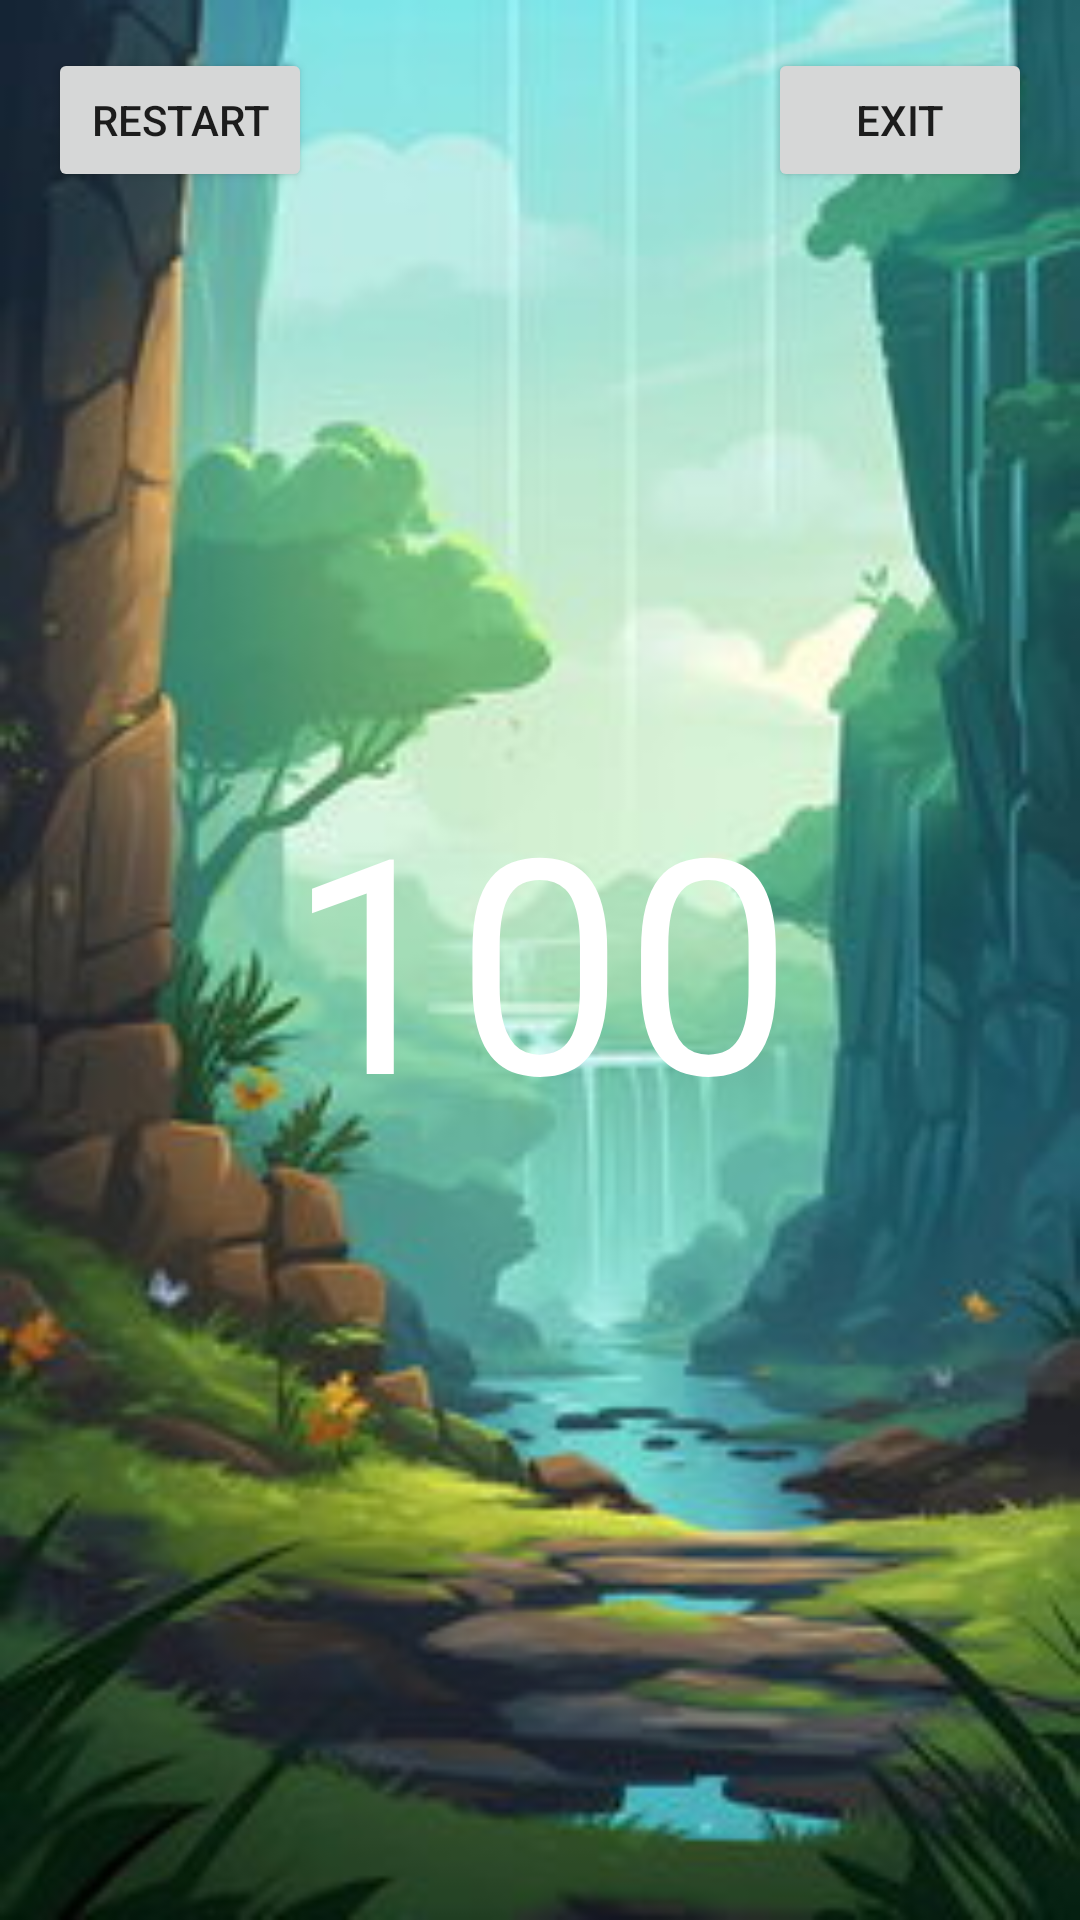

Produce the Android XML layout that renders to this screen, including the resource entries it uses.
<!-- AndroidManifest.xml: application theme Theme.AppCompat.Light.NoActionBar.FullScreen -->
<!-- res/layout/game_over.xml -->
<?xml version="1.0" encoding="utf-8"?>
<LinearLayout xmlns:android="http://schemas.android.com/apk/res/android"
    android:orientation="vertical"
    android:layout_width="match_parent"
    android:layout_height="match_parent"
    android:background="@drawable/background1"
    android:padding="16dp">
    <LinearLayout
        android:layout_width="match_parent"
        android:layout_height="wrap_content">
        <Button
            android:layout_width="wrap_content"
            android:layout_height="wrap_content"
            android:text="Restart"/>
        <View
            android:layout_width="0dp"
            android:layout_height="0dp"
            android:layout_weight="1"/>
        <Button
            android:layout_width="wrap_content"
            android:layout_height="wrap_content"
            android:text="Exit"
            android:onClick="exit"/>

    </LinearLayout>
    <View
        android:layout_width="0dp"
        android:layout_height="0dp"
        android:layout_weight="1"/>
    <TextView
        android:layout_width="wrap_content"
        android:layout_height="wrap_content"
        android:layout_gravity="center"
        android:id="@+id/tvPoints"
        android:textSize="100sp"
        android:text="100"
        android:textColor="@android:color/white"
        android:layout_marginBottom="50dp"/>
    <View
        android:layout_width="0dp"
        android:layout_height="0dp"
        android:layout_weight="1"/>

</LinearLayout>
<!-- resources referenced by this layout -->
<resources>
  <!-- drawable background1: jpg bitmap (drawable, 21930 bytes) -->
  <style name="Theme.AppCompat.Light.NoActionBar.FullScreen" parent="@style/Theme.AppCompat.Light.NoActionBar">
          <item name="android:windowNoTitle">true</item>
          <item name="android:windowActionBar">false</item>
          <item name="android:windowFullscreen">true</item>
          <item name="android:windowContentOverlay">@null</item>
      </style>
</resources>
